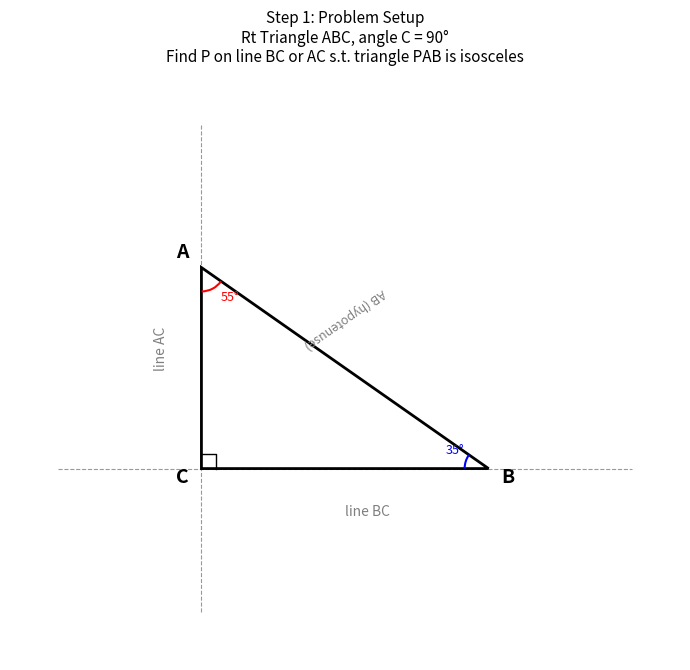

Source code (Python): (Note: this script raises an exception after producing the figure.)
"""
Problem 003: Geometry Figures
In Rt△ABC, ∠C = 90°, ∠A ≠ 30°, ∠A ≠ 45°.
On line BC or AC, find point P such that △PAB is isosceles.
Find how many such points P exist.
"""

import matplotlib.pyplot as plt
import matplotlib.patches as patches
import numpy as np

# Use a specific angle for illustration: ∠A = 55°, ∠B = 35°
angle_A = 55  # degrees
angle_B = 35  # degrees

# Set up the right triangle
# C at origin, B on x-axis, A on y-axis
a = 3.0  # BC length
b = a * np.tan(np.radians(angle_B))  # AC length = a * tan(B) = a * (AC/BC)
# Actually: tan(∠A) = BC/AC = a/b, so b = a / tan(∠A)
b = a / np.tan(np.radians(angle_A))

C = np.array([0, 0])
B = np.array([a, 0])
A = np.array([0, b])
AB = np.sqrt(a**2 + b**2)


def draw_base_triangle(ax, extend_lines=True, line_extend=2.0):
    """Draw the base right triangle with optional line extensions."""
    # Draw the triangle
    triangle = plt.Polygon([A, B, C], fill=False, edgecolor='black', linewidth=2)
    ax.add_patch(triangle)
    
    # Right angle mark at C
    size = 0.15
    ax.plot([size, size, 0], [0, size, size], 'k-', linewidth=1)
    
    # Labels
    ax.text(A[0] - 0.2, A[1] + 0.1, 'A', fontsize=14, fontweight='bold', ha='center')
    ax.text(B[0] + 0.2, B[1] - 0.15, 'B', fontsize=14, fontweight='bold', ha='center')
    ax.text(C[0] - 0.2, C[1] - 0.15, 'C', fontsize=14, fontweight='bold', ha='center')
    
    if extend_lines:
        # Extend line BC (x-axis) in both directions
        ax.plot([-line_extend, a + line_extend], [0, 0], 'k--', linewidth=0.8, alpha=0.4)
        # Extend line AC (y-axis) in both directions
        ax.plot([0, 0], [-line_extend, b + line_extend], 'k--', linewidth=0.8, alpha=0.4)


def mark_point(ax, point, label, color='red', offset=(0.15, 0.15)):
    """Mark a point with a dot and label."""
    ax.plot(point[0], point[1], 'o', color=color, markersize=8, zorder=5)
    ax.text(point[0] + offset[0], point[1] + offset[1], label,
            fontsize=11, fontweight='bold', color=color, ha='center')


def draw_equal_marks(ax, p1, p2, num=1, color='blue', offset_factor=0.08):
    """Draw tick marks on a segment to indicate equal lengths."""
    mid = (p1 + p2) / 2
    dx = p2[0] - p1[0]
    dy = p2[1] - p1[1]
    length = np.sqrt(dx**2 + dy**2)
    perp_x = -dy / length * offset_factor
    perp_y = dx / length * offset_factor
    along_x = dx / length * 0.04
    along_y = dy / length * 0.04
    
    for i in range(num):
        offset = (i - (num - 1) / 2) * 0.06
        cx = mid[0] + offset * along_x / 0.04
        cy = mid[1] + offset * along_y / 0.04
        ax.plot([cx - perp_x, cx + perp_x], [cy - perp_y, cy + perp_y],
                color=color, linewidth=2)


# ============================================================
# Calculate all 8 points
# ============================================================

# Points on line BC (y = 0, parametrized by x-coordinate t)
# Case 1: PA = PB (vertex P)
t1 = (a**2 - b**2) / (2 * a)
P_BC_1 = np.array([t1, 0])

# Case 2: PA = AB (vertex A)
# |t|^2 + b^2 = a^2 + b^2 -> t = ±a, exclude t=a (=B)
P_BC_2 = np.array([-a, 0])

# Case 3: PB = AB (vertex B)
# |t - a| = sqrt(a^2 + b^2) -> t = a ± AB
P_BC_3a = np.array([a + AB, 0])
P_BC_3b = np.array([a - AB, 0])

# Points on line AC (x = 0, parametrized by y-coordinate s)
# Case 4: PA = PB (vertex P)
s4 = (b**2 - a**2) / (2 * b)
P_AC_4 = np.array([0, s4])

# Case 5: PA = AB (vertex A)
# |s - b| = AB -> s = b ± AB
P_AC_5a = np.array([0, b + AB])
P_AC_5b = np.array([0, b - AB])

# Case 6: PB = AB (vertex B)
# a^2 + s^2 = a^2 + b^2 -> s = ±b, exclude s=b (=A)
P_AC_6 = np.array([0, -b])


# ============================================================
# Figure 1: Problem Setup
# ============================================================
fig, ax = plt.subplots(1, 1, figsize=(7, 7))
ax.set_aspect('equal')

draw_base_triangle(ax, extend_lines=True, line_extend=1.5)

# Annotations
ax.text(a/2, b/2 + 0.2, f'AB (hypotenuse)', fontsize=9, color='gray',
        rotation=-np.degrees(np.arctan2(b, -a)), ha='center')
ax.text(1.5, -0.5, 'line BC', fontsize=10, color='gray', style='italic')
ax.text(-0.5, b/2, 'line AC', fontsize=10, color='gray', style='italic', rotation=90)

# Angle labels
angle_arc_A = patches.Arc(A, 0.5, 0.5, angle=0, theta1=270, theta2=270+angle_A, color='red', linewidth=1.5)
ax.add_patch(angle_arc_A)
ax.text(A[0] + 0.2, A[1] - 0.35, f'{angle_A}°', fontsize=9, color='red')

angle_arc_B = patches.Arc(B, 0.5, 0.5, angle=0, theta1=180-angle_B, theta2=180, color='blue', linewidth=1.5)
ax.add_patch(angle_arc_B)
ax.text(B[0] - 0.45, B[1] + 0.15, f'{angle_B}°', fontsize=9, color='blue')

ax.set_xlim(-2, a + 2)
ax.set_ylim(-2, b + 2)
ax.axis('off')
ax.set_title('Step 1: Problem Setup\nRt Triangle ABC, angle C = 90°\nFind P on line BC or AC s.t. triangle PAB is isosceles',
             fontsize=11, pad=10)

plt.tight_layout()
plt.savefig('/home/rivli01/projects/homework/math/003_claude/step1_setup.png', dpi=150, bbox_inches='tight')
plt.close()


# ============================================================
# Figure 2: Points on line BC (PA=PB)
# ============================================================
fig, ax = plt.subplots(1, 1, figsize=(8, 6))
ax.set_aspect('equal')
draw_base_triangle(ax, extend_lines=True, line_extend=1.0)

# Draw perpendicular bisector of AB
mid_AB = (A + B) / 2
# Perpendicular bisector direction: perpendicular to AB
AB_dir = B - A
perp_dir = np.array([-AB_dir[1], AB_dir[0]])
perp_dir = perp_dir / np.linalg.norm(perp_dir)
pb_start = mid_AB - perp_dir * 2
pb_end = mid_AB + perp_dir * 2
ax.plot([pb_start[0], pb_end[0]], [pb_start[1], pb_end[1]], 'g--', linewidth=1, alpha=0.5)

# Mark point P1
mark_point(ax, P_BC_1, 'P₁', color='red', offset=(0.0, -0.3))

# Draw PA and PB
ax.plot([P_BC_1[0], A[0]], [P_BC_1[1], A[1]], 'r-', linewidth=1.5, alpha=0.6)
ax.plot([P_BC_1[0], B[0]], [P_BC_1[1], B[1]], 'r-', linewidth=1.5, alpha=0.6)
draw_equal_marks(ax, P_BC_1, A, num=1, color='red')
draw_equal_marks(ax, P_BC_1, B, num=1, color='red')

ax.set_xlim(-1.5, a + 1.5)
ax.set_ylim(-1.0, b + 0.5)
ax.axis('off')
ax.set_title('Step 2a: P on line BC, PA = PB\n(P on perpendicular bisector of AB) → 1 point',
             fontsize=11, pad=10)
plt.tight_layout()
plt.savefig('/home/rivli01/projects/homework/math/003_claude/step2a_BC_PA_eq_PB.png', dpi=150, bbox_inches='tight')
plt.close()


# ============================================================
# Figure 3: Points on line BC (PA=AB)
# ============================================================
fig, ax = plt.subplots(1, 1, figsize=(9, 6))
ax.set_aspect('equal')
draw_base_triangle(ax, extend_lines=True, line_extend=a + 0.5)

# Draw circle centered at A with radius AB
theta = np.linspace(0, 2*np.pi, 100)
circle_x = A[0] + AB * np.cos(theta)
circle_y = A[1] + AB * np.sin(theta)
ax.plot(circle_x, circle_y, 'b--', linewidth=1, alpha=0.4)

# Mark point P2
mark_point(ax, P_BC_2, 'P₂', color='green', offset=(0.0, -0.3))
ax.plot([P_BC_2[0], A[0]], [P_BC_2[1], A[1]], 'g-', linewidth=1.5, alpha=0.6)
ax.plot([A[0], B[0]], [A[1], B[1]], 'g-', linewidth=1.5, alpha=0.6)
draw_equal_marks(ax, P_BC_2, A, num=2, color='green')
draw_equal_marks(ax, A, B, num=2, color='green')

ax.text(A[0] + 0.6, A[1] - 0.8, 'Circle(A, AB)', fontsize=9, color='blue', style='italic')

ax.set_xlim(-a - 1, a + 1.5)
ax.set_ylim(-1.5, b + 1.5)
ax.axis('off')
ax.set_title('Step 2b: P on line BC, PA = AB\n(Circle centered A, radius AB) → 1 point (other is B)',
             fontsize=11, pad=10)
plt.tight_layout()
plt.savefig('/home/rivli01/projects/homework/math/003_claude/step2b_BC_PA_eq_AB.png', dpi=150, bbox_inches='tight')
plt.close()


# ============================================================
# Figure 4: Points on line BC (PB=AB)
# ============================================================
fig, ax = plt.subplots(1, 1, figsize=(10, 5))
ax.set_aspect('equal')
draw_base_triangle(ax, extend_lines=True, line_extend=AB + 0.5)

# Draw circle centered at B with radius AB
circle_x = B[0] + AB * np.cos(theta)
circle_y = B[1] + AB * np.sin(theta)
ax.plot(circle_x, circle_y, 'm--', linewidth=1, alpha=0.4)

# Mark points P3a and P3b
mark_point(ax, P_BC_3a, 'P₃', color='purple', offset=(0.0, 0.2))
mark_point(ax, P_BC_3b, 'P₄', color='purple', offset=(0.0, 0.2))
ax.plot([P_BC_3a[0], B[0]], [P_BC_3a[1], B[1]], 'm-', linewidth=1.5, alpha=0.6)
ax.plot([P_BC_3b[0], B[0]], [P_BC_3b[1], B[1]], 'm-', linewidth=1.5, alpha=0.6)
draw_equal_marks(ax, P_BC_3a, B, num=3, color='purple')
draw_equal_marks(ax, P_BC_3b, B, num=3, color='purple')
draw_equal_marks(ax, A, B, num=3, color='purple')

ax.text(B[0] + 0.8, B[1] + 1.5, 'Circle(B, AB)', fontsize=9, color='purple', style='italic')

ax.set_xlim(min(P_BC_3b[0], -a) - 0.5, P_BC_3a[0] + 0.5)
ax.set_ylim(-1.5, b + 1.5)
ax.axis('off')
ax.set_title('Step 2c: P on line BC, PB = AB\n(Circle centered B, radius AB) → 2 points',
             fontsize=11, pad=10)
plt.tight_layout()
plt.savefig('/home/rivli01/projects/homework/math/003_claude/step2c_BC_PB_eq_AB.png', dpi=150, bbox_inches='tight')
plt.close()


# ============================================================
# Figure 5: Points on line AC (PA=PB)
# ============================================================
fig, ax = plt.subplots(1, 1, figsize=(7, 7))
ax.set_aspect('equal')
draw_base_triangle(ax, extend_lines=True, line_extend=1.5)

# Draw perpendicular bisector of AB
ax.plot([pb_start[0], pb_end[0]], [pb_start[1], pb_end[1]], 'g--', linewidth=1, alpha=0.5)

# Mark point P5
mark_point(ax, P_AC_4, 'P₅', color='red', offset=(0.2, 0.0))
ax.plot([P_AC_4[0], A[0]], [P_AC_4[1], A[1]], 'r-', linewidth=1.5, alpha=0.6)
ax.plot([P_AC_4[0], B[0]], [P_AC_4[1], B[1]], 'r-', linewidth=1.5, alpha=0.6)
draw_equal_marks(ax, P_AC_4, A, num=1, color='red')
draw_equal_marks(ax, P_AC_4, B, num=1, color='red')

ax.set_xlim(-1.5, a + 1.5)
ax.set_ylim(-1.5, b + 1.5)
ax.axis('off')
ax.set_title('Step 3a: P on line AC, PA = PB\n(Perpendicular bisector of AB) → 1 point',
             fontsize=11, pad=10)
plt.tight_layout()
plt.savefig('/home/rivli01/projects/homework/math/003_claude/step3a_AC_PA_eq_PB.png', dpi=150, bbox_inches='tight')
plt.close()


# ============================================================
# Figure 6: Points on line AC (PA=AB)
# ============================================================
fig, ax = plt.subplots(1, 1, figsize=(7, 9))
ax.set_aspect('equal')

# Need larger y-range for this figure
draw_base_triangle(ax, extend_lines=True, line_extend=AB + 0.5)

# Draw circle centered at A with radius AB
circle_x = A[0] + AB * np.cos(theta)
circle_y = A[1] + AB * np.sin(theta)
ax.plot(circle_x, circle_y, 'b--', linewidth=1, alpha=0.4)

# Mark points P6a and P6b
mark_point(ax, P_AC_5a, 'P₆', color='blue', offset=(0.2, 0.1))
mark_point(ax, P_AC_5b, 'P₇', color='blue', offset=(0.2, 0.1))
ax.plot([P_AC_5a[0], A[0]], [P_AC_5a[1], A[1]], 'b-', linewidth=1.5, alpha=0.6)
ax.plot([P_AC_5b[0], A[0]], [P_AC_5b[1], A[1]], 'b-', linewidth=1.5, alpha=0.6)
draw_equal_marks(ax, P_AC_5a, A, num=2, color='blue')
draw_equal_marks(ax, P_AC_5b, A, num=2, color='blue')
draw_equal_marks(ax, A, B, num=2, color='blue')

ax.set_xlim(-2, a + 2)
ax.set_ylim(P_AC_5b[1] - 0.5, P_AC_5a[1] + 0.5)
ax.axis('off')
ax.set_title('Step 3b: P on line AC, PA = AB\n(Circle centered A, radius AB) → 2 points',
             fontsize=11, pad=10)
plt.tight_layout()
plt.savefig('/home/rivli01/projects/homework/math/003_claude/step3b_AC_PA_eq_AB.png', dpi=150, bbox_inches='tight')
plt.close()


# ============================================================
# Figure 7: Points on line AC (PB=AB)
# ============================================================
fig, ax = plt.subplots(1, 1, figsize=(7, 7))
ax.set_aspect('equal')
draw_base_triangle(ax, extend_lines=True, line_extend=b + 0.5)

# Draw circle centered at B with radius AB
circle_x = B[0] + AB * np.cos(theta)
circle_y = B[1] + AB * np.sin(theta)
ax.plot(circle_x, circle_y, 'm--', linewidth=1, alpha=0.4)

# Mark point P8
mark_point(ax, P_AC_6, 'P₈', color='orange', offset=(0.2, 0.0))
ax.plot([P_AC_6[0], B[0]], [P_AC_6[1], B[1]], color='orange', linewidth=1.5, alpha=0.6)
ax.plot([A[0], B[0]], [A[1], B[1]], color='orange', linewidth=1.5, alpha=0.6)
draw_equal_marks(ax, P_AC_6, B, num=3, color='orange')
draw_equal_marks(ax, A, B, num=3, color='orange')

ax.set_xlim(-1.5, a + 1.5)
ax.set_ylim(-b - 0.5, b + 1)
ax.axis('off')
ax.set_title('Step 3c: P on line AC, PB = AB\n(Circle centered B, radius AB) → 1 point (other is A)',
             fontsize=11, pad=10)
plt.tight_layout()
plt.savefig('/home/rivli01/projects/homework/math/003_claude/step3c_AC_PB_eq_AB.png', dpi=150, bbox_inches='tight')
plt.close()


# ============================================================
# Figure 8: Summary - All 8 points
# ============================================================
fig, ax = plt.subplots(1, 1, figsize=(11, 9))
ax.set_aspect('equal')

# Extended range
draw_base_triangle(ax, extend_lines=True, line_extend=AB + 1)

# Mark all 8 points with different colors
points_BC = [(P_BC_1, 'P₁', 'red'), (P_BC_2, 'P₂', 'green'),
             (P_BC_3a, 'P₃', 'purple'), (P_BC_3b, 'P₄', 'purple')]
points_AC = [(P_AC_4, 'P₅', 'red'), (P_AC_5a, 'P₆', 'blue'),
             (P_AC_5b, 'P₇', 'blue'), (P_AC_6, 'P₈', 'orange')]

for point, label, color in points_BC:
    mark_point(ax, point, label, color=color, offset=(0.0, -0.3))
    # Draw triangle PAB lightly
    tri = plt.Polygon([point, A, B], fill=False, edgecolor=color, linewidth=1, alpha=0.3)
    ax.add_patch(tri)

for point, label, color in points_AC:
    offset_x = 0.25
    if point[1] > b:
        offset_y = 0.15
    else:
        offset_y = -0.15
    mark_point(ax, point, label, color=color, offset=(offset_x, offset_y))
    tri = plt.Polygon([point, A, B], fill=False, edgecolor=color, linewidth=1, alpha=0.3)
    ax.add_patch(tri)

# Legend
legend_y = b + AB
ax.text(-a, legend_y, 'On line BC:', fontsize=10, fontweight='bold')
ax.text(-a, legend_y - 0.3, 'P₁: PA=PB | P₂: PA=AB | P₃,P₄: PB=AB', fontsize=9)
ax.text(-a, legend_y - 0.6, 'On line AC:', fontsize=10, fontweight='bold')
ax.text(-a, legend_y - 0.9, 'P₅: PA=PB | P₆,P₇: PA=AB | P₈: PB=AB', fontsize=9)

all_x = [p[0] for p, _, _ in points_BC + points_AC]
all_y = [p[1] for p, _, _ in points_BC + points_AC]
ax.set_xlim(min(all_x) - 1, max(all_x) + 1)
ax.set_ylim(min(all_y) - 1, max(all_y) + 1.5)
ax.axis('off')
ax.set_title('Step 4: Summary — All 8 Points\n(∠A = 55°, ∠B = 35° as illustration)',
             fontsize=12, fontweight='bold', pad=10)

plt.tight_layout()
plt.savefig('/home/rivli01/projects/homework/math/003_claude/step4_summary.png', dpi=150, bbox_inches='tight')
plt.close()

print("All figures for Problem 003 generated successfully!")
print(f"\nVerification (∠A = {angle_A}°):")
print(f"  a (BC) = {a:.3f}, b (AC) = {b:.3f}, AB = {AB:.3f}")
print(f"  P₁ on BC: ({P_BC_1[0]:.3f}, 0) — PA=PB={np.linalg.norm(P_BC_1-A):.3f}")
print(f"  P₂ on BC: ({P_BC_2[0]:.3f}, 0) — PA={np.linalg.norm(P_BC_2-A):.3f}, AB={AB:.3f}")
print(f"  P₃ on BC: ({P_BC_3a[0]:.3f}, 0) — PB={np.linalg.norm(P_BC_3a-B):.3f}, AB={AB:.3f}")
print(f"  P₄ on BC: ({P_BC_3b[0]:.3f}, 0) — PB={np.linalg.norm(P_BC_3b-B):.3f}, AB={AB:.3f}")
print(f"  P₅ on AC: (0, {P_AC_4[1]:.3f}) — PA=PB: {np.linalg.norm(P_AC_4-A):.3f}={np.linalg.norm(P_AC_4-B):.3f}")
print(f"  P₆ on AC: (0, {P_AC_5a[1]:.3f}) — PA={np.linalg.norm(P_AC_5a-A):.3f}, AB={AB:.3f}")
print(f"  P₇ on AC: (0, {P_AC_5b[1]:.3f}) — PA={np.linalg.norm(P_AC_5b-A):.3f}, AB={AB:.3f}")
print(f"  P₈ on AC: (0, {P_AC_6[1]:.3f}) — PB={np.linalg.norm(P_AC_6-B):.3f}, AB={AB:.3f}")
